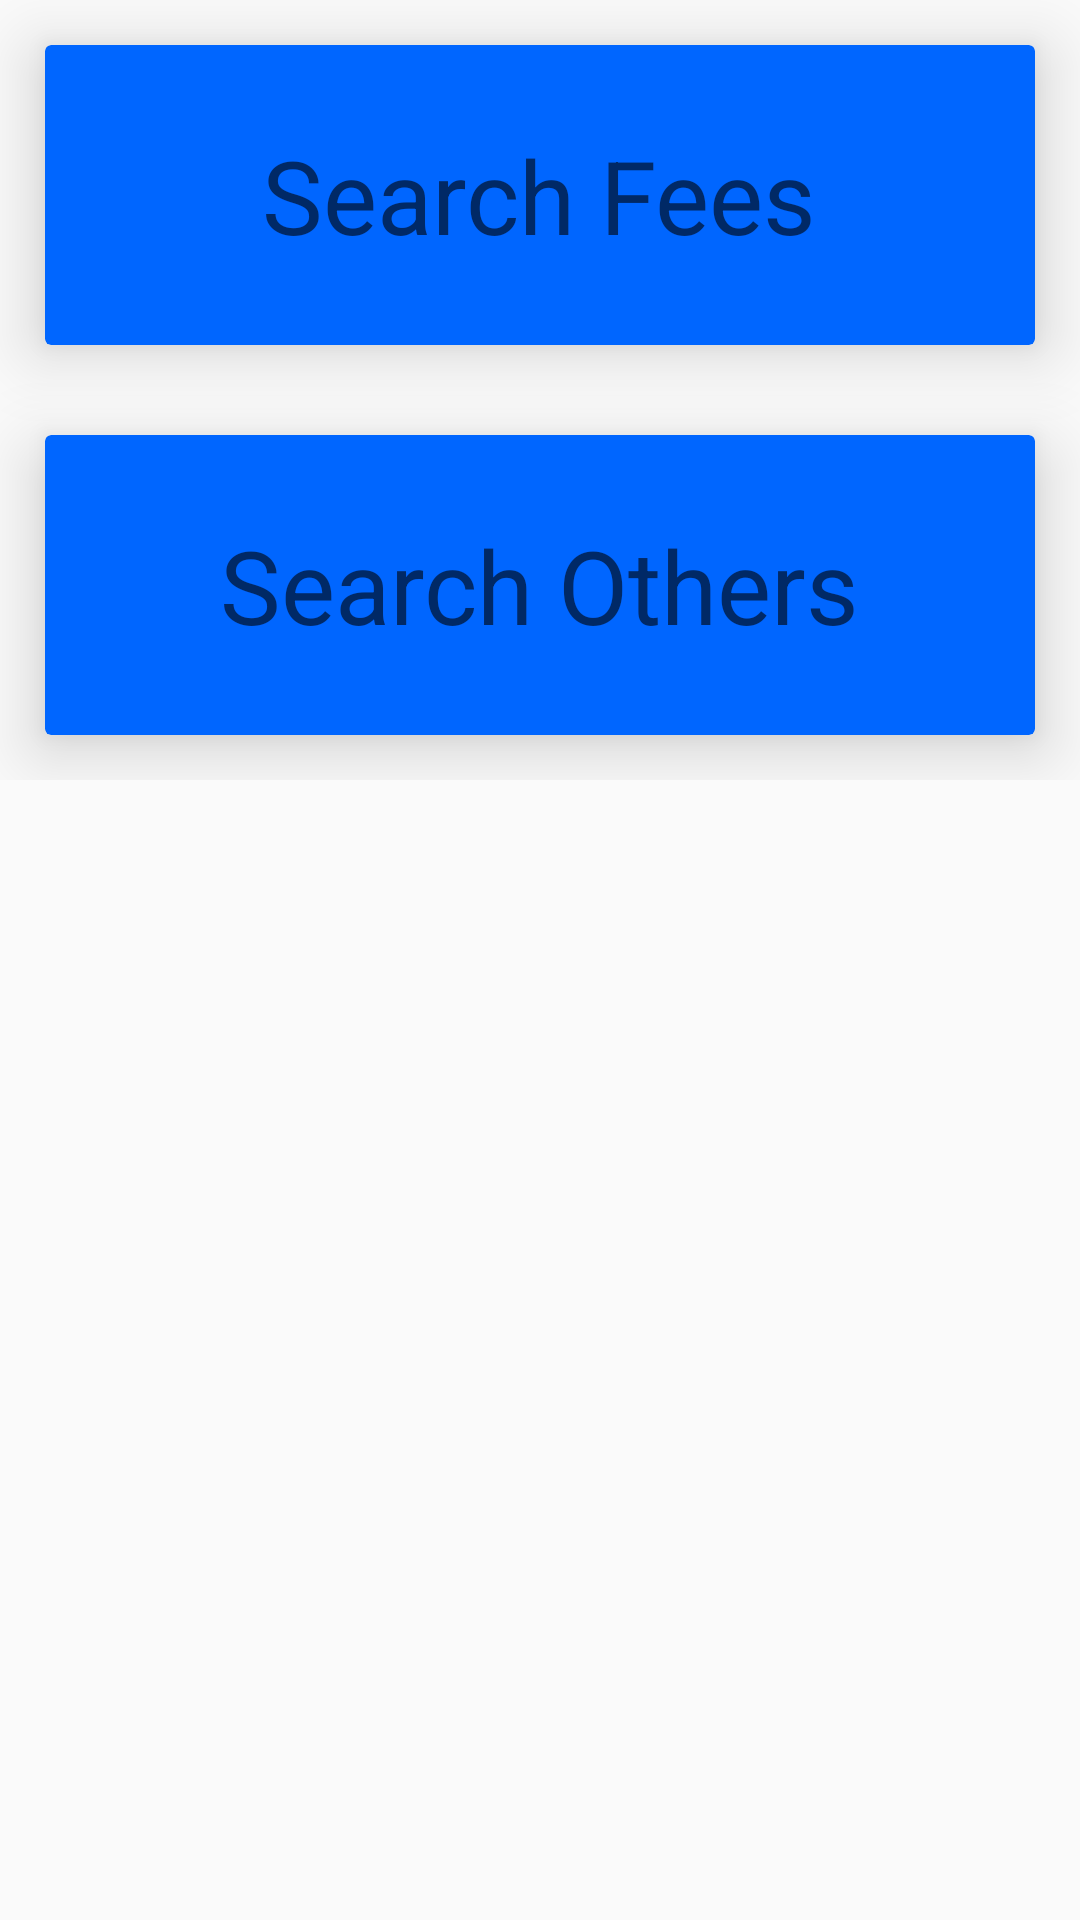

Produce the Android XML layout that renders to this screen, including the resource entries it uses.
<!-- AndroidManifest.xml: application theme AppTheme -->
<!-- res/layout/content_search_menu.xml -->
<ScrollView xmlns:android="http://schemas.android.com/apk/res/android"
    xmlns:card_view="http://schemas.android.com/apk/res-auto"
    xmlns:tools="http://schemas.android.com/tools"
    android:layout_width="match_parent"
    android:layout_height="match_parent"
    android:fillViewport="true"
    tools:context=".updateActivity"
    android:layout_marginTop="60dp">

    <LinearLayout
        android:layout_width="wrap_content"
        android:layout_height="wrap_content">

        <RelativeLayout
            android:layout_width="wrap_content"
            android:layout_height="wrap_content">


            <android.support.v7.widget.CardView
                android:id="@+id/case_num"
                android:layout_width="fill_parent"
                android:layout_height="100dp"
                android:layout_gravity="center"
                android:layout_margin="15dp"
                card_view:cardBackgroundColor="@color/colorPrimary"
                card_view:cardCornerRadius="2dp"
                card_view:cardElevation="14dp"
                card_view:contentPadding="10dp">

                <RelativeLayout
                    android:layout_width="fill_parent"
                    android:layout_height="fill_parent">

                     <TextView
                    android:id="@+id/text1"
                    android:layout_width="wrap_content"
                    android:layout_height="wrap_content"
                    android:layout_centerHorizontal="true"
                    android:layout_centerVertical="true"
                    android:text="Search Fees"
                    android:textAppearance="@style/TextAppearance.AppCompat.Display1"
                    android:visibility="visible"
                    tools:text="Search Fees" />

                </RelativeLayout>
            </android.support.v7.widget.CardView>

            <android.support.v7.widget.CardView
                android:id="@+id/name"
                android:layout_width="fill_parent"
                android:layout_height="100dp"
                android:layout_alignParentEnd="true"
                android:layout_below="@+id/case_num"
                android:layout_gravity="center"
                android:layout_margin="15dp"
                android:layout_marginTop="20dp"
                card_view:cardBackgroundColor="@color/colorPrimaryDark"
                card_view:cardCornerRadius="2dp"
                card_view:cardElevation="14dp"
                card_view:contentPadding="10dp">

                <RelativeLayout
                    android:layout_width="fill_parent"
                    android:layout_height="fill_parent"
                    android:layout_margin="15dp">

                    <TextView
                        android:id="@+id/text2"
                        android:layout_width="wrap_content"
                        android:layout_height="wrap_content"
                        android:layout_centerHorizontal="true"
                        android:layout_centerVertical="true"
                        android:text="Search Others"
                        android:textAppearance="@style/TextAppearance.AppCompat.Display1"
                        android:visibility="visible"
                        tools:text="Search Others" />

                </RelativeLayout>
            </android.support.v7.widget.CardView>

        </RelativeLayout>
    </LinearLayout>
</ScrollView>
<!-- resources referenced by this layout -->
<resources>
  <color name="colorPrimary">#0066ff</color>
  <color name="colorPrimaryDark">#0066ff</color>
  <style name="AppTheme" parent="Theme.AppCompat.Light.DarkActionBar">
          
          <item name="colorPrimary">@color/colorPrimary</item>
          <item name="colorPrimaryDark">@color/colorPrimaryDark</item>
          <item name="colorAccent">@color/colorAccent</item>
      </style>
  <color name="colorAccent">#0066ff</color>
</resources>
